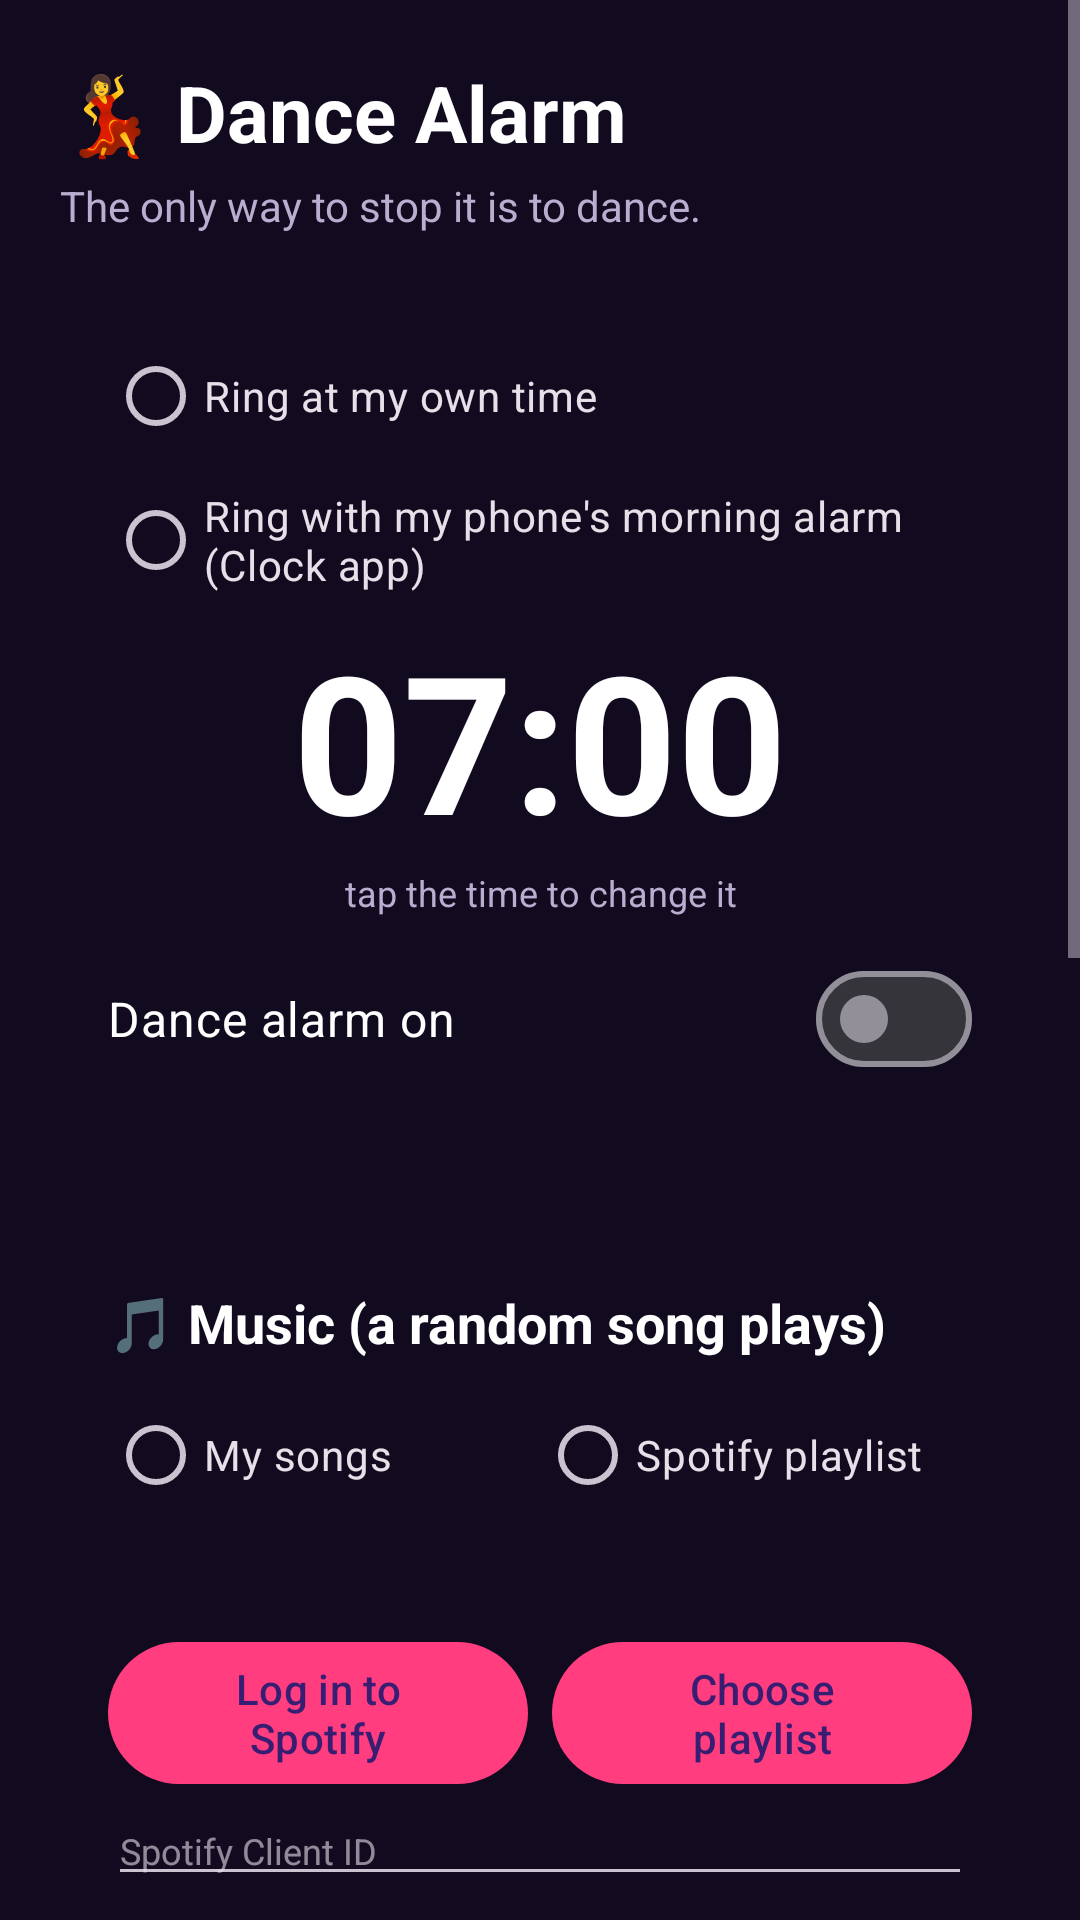

Android layout source for this screen:
<!-- AndroidManifest.xml: application theme Theme.DanceAlarm -->
<!-- res/layout/activity_main.xml -->
<?xml version="1.0" encoding="utf-8"?>
<ScrollView xmlns:android="http://schemas.android.com/apk/res/android"
    android:layout_width="match_parent"
    android:layout_height="match_parent"
    android:fillViewport="true">

    <LinearLayout
        android:layout_width="match_parent"
        android:layout_height="wrap_content"
        android:orientation="vertical"
        android:padding="20dp">

        <TextView
            android:layout_width="wrap_content"
            android:layout_height="wrap_content"
            android:text="💃 Dance Alarm"
            android:textColor="#FFFFFF"
            android:textSize="26sp"
            android:textStyle="bold" />

        <TextView
            android:layout_width="wrap_content"
            android:layout_height="wrap_content"
            android:layout_marginTop="4dp"
            android:text="The only way to stop it is to dance."
            android:textColor="@color/text_dim" />

        
        <LinearLayout style="@style/Card">

            <RadioGroup
                android:id="@+id/alarmSourceGroup"
                android:layout_width="match_parent"
                android:layout_height="wrap_content"
                android:orientation="vertical">

                <RadioButton
                    android:id="@+id/rbOwnTime"
                    android:layout_width="match_parent"
                    android:layout_height="wrap_content"
                    android:text="Ring at my own time" />

                <RadioButton
                    android:id="@+id/rbPhoneAlarm"
                    android:layout_width="match_parent"
                    android:layout_height="wrap_content"
                    android:text="Ring with my phone's morning alarm (Clock app)" />
            </RadioGroup>

            <TextView
                android:id="@+id/timeText"
                android:layout_width="match_parent"
                android:layout_height="wrap_content"
                android:background="?attr/selectableItemBackground"
                android:gravity="center"
                android:text="07:00"
                android:textColor="#FFFFFF"
                android:textSize="64sp"
                android:textStyle="bold" />

            <TextView
                android:id="@+id/timeHint"
                android:layout_width="match_parent"
                android:layout_height="wrap_content"
                android:gravity="center"
                android:text="tap the time to change it"
                android:textColor="@color/text_dim"
                android:textSize="12sp" />

            <com.google.android.material.materialswitch.MaterialSwitch
                android:id="@+id/enabledSwitch"
                android:layout_width="match_parent"
                android:layout_height="wrap_content"
                android:layout_marginTop="10dp"
                android:text="Dance alarm on"
                android:textColor="#FFFFFF"
                android:textSize="16sp" />

            <TextView
                android:id="@+id/nextText"
                android:layout_width="wrap_content"
                android:layout_height="wrap_content"
                android:textColor="@color/text_dim" />
        </LinearLayout>

        
        <LinearLayout style="@style/Card">

            <TextView
                style="@style/CardTitle"
                android:text="🎵 Music (a random song plays)" />

            <RadioGroup
                android:id="@+id/musicSourceGroup"
                android:layout_width="match_parent"
                android:layout_height="wrap_content"
                android:orientation="horizontal">

                <RadioButton android:id="@+id/rbLocal" android:layout_width="0dp" android:layout_height="wrap_content" android:layout_weight="1" android:text="My songs" />
                <RadioButton android:id="@+id/rbSpotify" android:layout_width="0dp" android:layout_height="wrap_content" android:layout_weight="1" android:text="Spotify playlist" />
            </RadioGroup>

            <LinearLayout
                android:id="@+id/spotifySection"
                android:layout_width="match_parent"
                android:layout_height="wrap_content"
                android:layout_marginTop="8dp"
                android:orientation="vertical">

                <TextView
                    android:id="@+id/spotifyStatus"
                    android:layout_width="match_parent"
                    android:layout_height="wrap_content"
                    android:textColor="#FFFFFF"
                    android:textSize="15sp" />

                <LinearLayout
                    android:layout_width="match_parent"
                    android:layout_height="wrap_content"
                    android:layout_marginTop="6dp"
                    android:orientation="horizontal">

                    <Button
                        android:id="@+id/btnSpotifyLogin"
                        android:layout_width="0dp"
                        android:layout_height="wrap_content"
                        android:layout_weight="1"
                        android:text="Log in to Spotify" />

                    <Button
                        android:id="@+id/btnChoosePlaylist"
                        android:layout_width="0dp"
                        android:layout_height="wrap_content"
                        android:layout_marginStart="8dp"
                        android:layout_weight="1"
                        android:text="Choose playlist" />
                </LinearLayout>

                <EditText
                    android:id="@+id/spotifyClientId"
                    android:layout_width="match_parent"
                    android:layout_height="wrap_content"
                    android:hint="Spotify Client ID"
                    android:importantForAutofill="no"
                    android:inputType="text"
                    android:maxLines="1"
                    android:textColor="@color/text_dim"
                    android:textSize="12sp" />

                <TextView
                    android:id="@+id/localTitle"
                    android:layout_width="wrap_content"
                    android:layout_height="wrap_content"
                    android:layout_marginTop="12dp"
                    android:text="Backup songs — used if Spotify can't play (no internet, etc.)"
                    android:textColor="@color/text_dim"
                    android:textSize="13sp" />
            </LinearLayout>

            <LinearLayout
                android:layout_width="match_parent"
                android:layout_height="wrap_content"
                android:orientation="horizontal">

                <Button
                    android:id="@+id/btnAddSongs"
                    android:layout_width="0dp"
                    android:layout_height="wrap_content"
                    android:layout_weight="1"
                    android:text="Add songs" />

                <Button
                    android:id="@+id/btnAddFolder"
                    android:layout_width="0dp"
                    android:layout_height="wrap_content"
                    android:layout_marginStart="8dp"
                    android:layout_weight="1"
                    android:text="Add folder" />
            </LinearLayout>

            <TextView
                android:id="@+id/songsEmpty"
                android:layout_width="wrap_content"
                android:layout_height="wrap_content"
                android:layout_marginTop="8dp"
                android:text="No songs yet — the default alarm sound will play."
                android:textColor="@color/text_dim" />

            <LinearLayout
                android:id="@+id/songsContainer"
                android:layout_width="match_parent"
                android:layout_height="wrap_content"
                android:layout_marginTop="6dp"
                android:orientation="vertical" />

            <Button
                android:id="@+id/btnClear"
                style="@style/Widget.Material3.Button.TextButton"
                android:layout_width="wrap_content"
                android:layout_height="wrap_content"
                android:text="Clear playlist" />
        </LinearLayout>

        
        <LinearLayout style="@style/Card">

            <TextView
                style="@style/CardTitle"
                android:text="🕺 How much dancing?" />

            <RadioGroup
                android:id="@+id/durationGroup"
                android:layout_width="match_parent"
                android:layout_height="wrap_content"
                android:orientation="horizontal">

                <RadioButton android:id="@+id/rb15" android:layout_width="0dp" android:layout_height="wrap_content" android:layout_weight="1" android:text="15 sec" />
                <RadioButton android:id="@+id/rb30" android:layout_width="0dp" android:layout_height="wrap_content" android:layout_weight="1" android:text="30 sec" />
                <RadioButton android:id="@+id/rb60" android:layout_width="0dp" android:layout_height="wrap_content" android:layout_weight="1" android:text="60 sec" />
            </RadioGroup>

            <TextView
                android:layout_width="wrap_content"
                android:layout_height="wrap_content"
                android:layout_marginTop="8dp"
                android:text="Strictness"
                android:textColor="@color/text_dim" />

            <RadioGroup
                android:id="@+id/difficultyGroup"
                android:layout_width="match_parent"
                android:layout_height="wrap_content"
                android:orientation="horizontal">

                <RadioButton android:id="@+id/rbEasy" android:layout_width="0dp" android:layout_height="wrap_content" android:layout_weight="1" android:text="Chill" />
                <RadioButton android:id="@+id/rbNormal" android:layout_width="0dp" android:layout_height="wrap_content" android:layout_weight="1" android:text="Normal" />
                <RadioButton android:id="@+id/rbHard" android:layout_width="0dp" android:layout_height="wrap_content" android:layout_weight="1" android:text="Hard" />
            </RadioGroup>
        </LinearLayout>

        
        <LinearLayout style="@style/Card">

            <TextView
                style="@style/CardTitle"
                android:text="🔐 Setup" />

            <LinearLayout
                android:id="@+id/permsContainer"
                android:layout_width="match_parent"
                android:layout_height="wrap_content"
                android:orientation="vertical" />
        </LinearLayout>

        <Button
            android:id="@+id/btnTest"
            android:layout_width="match_parent"
            android:layout_height="64dp"
            android:layout_marginTop="18dp"
            android:text="Test the alarm now"
            android:textSize="17sp" />

        <TextView
            android:layout_width="match_parent"
            android:layout_height="wrap_content"
            android:layout_marginTop="8dp"
            android:layout_marginBottom="24dp"
            android:gravity="center"
            android:text="Tip: prop your phone up 2–3 m away so it can see your whole body."
            android:textColor="@color/text_dim"
            android:textSize="12sp" />
    </LinearLayout>
</ScrollView>
<!-- resources referenced by this layout -->
<resources>
  <color name="text_dim">#B9AED0</color>
  <style name="Card">
          <item name="android:layout_width">match_parent</item>
          <item name="android:layout_height">wrap_content</item>
          <item name="android:orientation">vertical</item>
          <item name="android:background">@drawable/card_bg</item>
          <item name="android:padding">16dp</item>
          <item name="android:layout_marginTop">14dp</item>
      </style>
  <style name="CardTitle">
          <item name="android:layout_width">wrap_content</item>
          <item name="android:layout_height">wrap_content</item>
          <item name="android:textSize">18sp</item>
          <item name="android:textStyle">bold</item>
          <item name="android:textColor">#FFFFFF</item>
          <item name="android:layout_marginBottom">8dp</item>
      </style>
  <style name="Theme.DanceAlarm" parent="Theme.Material3.Dark.NoActionBar">
          <item name="colorPrimary">@color/pink</item>
          <item name="colorSecondary">@color/purple</item>
          <item name="android:windowBackground">@color/bg</item>
          <item name="android:statusBarColor">@color/bg</item>
          <item name="android:navigationBarColor">@color/bg</item>
      </style>
  <color name="pink">#FF3D7F</color>
  <color name="purple">#7B2FF7</color>
  <color name="bg">#120A1F</color>
</resources>
